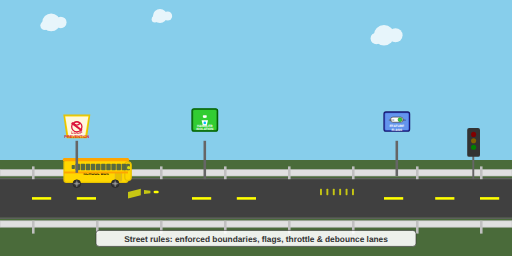
t = 0.00 s
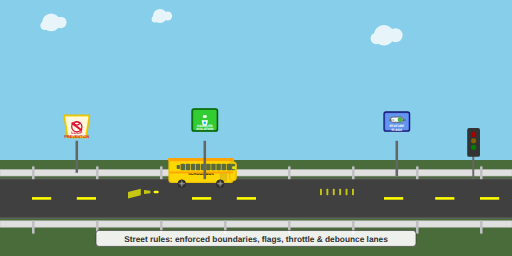
t = 1.75 s
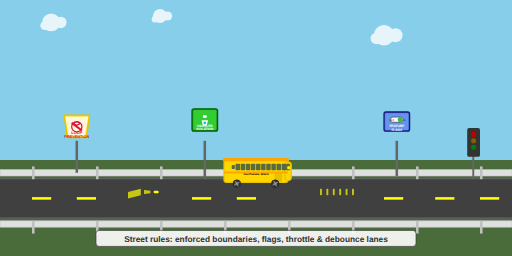
t = 2.67 s
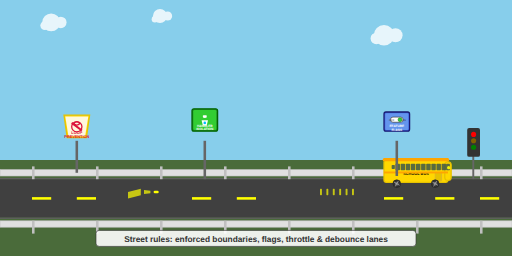
t = 5.33 s
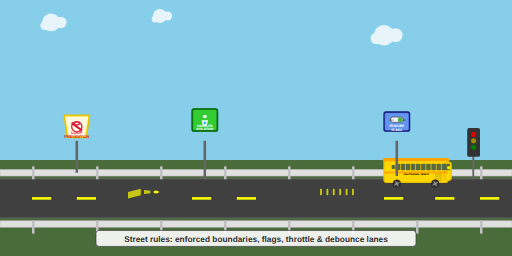
t = 6.67 s
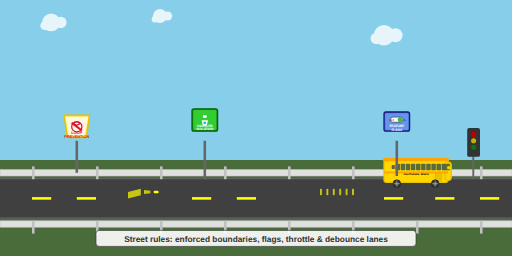
t = 8.00 s

The animated SVG that drew these frames (rendered in a browser with its animation timeline set to each time). Animation: 7 SMIL elements (animate=4,animateTransform=3); frames cover the first 8.00 s, repeats indefinitely.

<svg viewBox="0 0 800 400" xmlns="http://www.w3.org/2000/svg">
  <!-- Scene 5: Rules, boundaries, and street signs with traffic light animation -->
  
  <!-- Background sky -->
  <rect x="0" y="0" width="800" height="250" fill="#87CEEB"/>
  
  <!-- Clouds -->
  <g fill="#FFFFFF" opacity="0.8">
    <circle cx="80" cy="35" r="14"/>
    <circle cx="95" cy="35" r="9"/>
    <circle cx="70" cy="40" r="7"/>
    
    <circle cx="600" cy="55" r="16"/>
    <circle cx="618" cy="55" r="11"/>
    <circle cx="588" cy="60" r="9"/>
    
    <circle cx="250" cy="25" r="11"/>
    <circle cx="262" cy="25" r="7"/>
    <circle cx="242" cy="30" r="5"/>
  </g>
  
  <!-- Ground -->
  <rect x="0" y="250" width="800" height="150" fill="#4A6B3A"/>
  
  <!-- Road -->
  <rect x="0" y="280" width="800" height="60" fill="#404040"/>
  <rect x="0" y="278" width="800" height="2" fill="#606060"/>
  <rect x="0" y="340" width="800" height="2" fill="#606060"/>
  
  <!-- Enhanced guardrails -->
  <rect x="0" y="265" width="800" height="10" fill="#E0E0E0" stroke="#C0C0C0" stroke-width="1"/>
  <rect x="0" y="345" width="800" height="10" fill="#E0E0E0" stroke="#C0C0C0" stroke-width="1"/>
  
  <!-- Guardrail posts -->
  <g fill="#C0C0C0">
    <rect x="50" y="260" width="4" height="20"/>
    <rect x="150" y="260" width="4" height="20"/>
    <rect x="250" y="260" width="4" height="20"/>
    <rect x="350" y="260" width="4" height="20"/>
    <rect x="450" y="260" width="4" height="20"/>
    <rect x="550" y="260" width="4" height="20"/>
    <rect x="650" y="260" width="4" height="20"/>
    <rect x="750" y="260" width="4" height="20"/>
    
    <rect x="50" y="345" width="4" height="20"/>
    <rect x="150" y="345" width="4" height="20"/>
    <rect x="250" y="345" width="4" height="20"/>
    <rect x="350" y="345" width="4" height="20"/>
    <rect x="450" y="345" width="4" height="20"/>
    <rect x="550" y="345" width="4" height="20"/>
    <rect x="650" y="345" width="4" height="20"/>
    <rect x="750" y="345" width="4" height="20"/>
  </g>
  
  <!-- Lane markings for performance controls -->
  <!-- Debounce lane (left) - funnel with single pulse -->
  <g transform="translate(200, 290)">
    <!-- Funnel shape -->
    <polygon points="0,10 20,5 20,15 0,20" fill="#FFFF00" opacity="0.7"/>
    <polygon points="25,7 35,8 35,12 25,13" fill="#FFFF00" opacity="0.7"/>
    <!-- Single pulse after funnel -->
    <rect x="40" y="8" width="8" height="4" fill="#FFFF00" rx="2"/>
  </g>
  
  <!-- Throttle lane (right) - evenly spaced ticks -->
  <g transform="translate(500, 295)" fill="#FFFF00" opacity="0.7">
    <rect x="0" y="0" width="3" height="10" rx="1"/>
    <rect x="10" y="0" width="3" height="10" rx="1"/>
    <rect x="20" y="0" width="3" height="10" rx="1"/>
    <rect x="30" y="0" width="3" height="10" rx="1"/>
    <rect x="40" y="0" width="3" height="10" rx="1"/>
    <rect x="50" y="0" width="3" height="10" rx="1"/>
  </g>
  
  <!-- Regular dashed center line -->
  <g fill="#FFFF00">
    <rect x="50" y="308" width="30" height="4"/>
    <rect x="120" y="308" width="30" height="4"/>
    <rect x="300" y="308" width="30" height="4"/>
    <rect x="370" y="308" width="30" height="4"/>
    <rect x="600" y="308" width="30" height="4"/>
    <rect x="680" y="308" width="30" height="4"/>
    <rect x="750" y="308" width="30" height="4"/>
  </g>
  
  <!-- School bus with traffic light stop-and-go animation -->
  <g id="school-bus" transform="translate(350, 250)">
    <!-- Bus movement: approach traffic light, stop at red, proceed on green -->
    <animateTransform attributeName="transform" type="translate" 
                      values="100,250; 600,250; 600,250; 900,250" 
                      dur="16s" 
                      repeatCount="indefinite"/>
    
    <rect x="0" y="0" width="100" height="35" rx="4" ry="4" fill="#FFD700" stroke="#E6C200" stroke-width="2"/>
    <rect x="95" y="3" width="10" height="29" rx="5" ry="5" fill="#FFD700" stroke="#E6C200" stroke-width="2"/>
    <rect x="-2" y="-3" width="104" height="5" rx="2.5" ry="2.5" fill="#FFA500"/>
    
    <!-- Windows -->
    <rect x="90" y="6" width="7" height="10" rx="1" ry="1" fill="#2F4F4F" opacity="0.8"/>
    <rect x="82" y="6" width="7" height="10" rx="1" ry="1" fill="#2F4F4F" opacity="0.8"/>
    <rect x="74" y="6" width="7" height="10" rx="1" ry="1" fill="#2F4F4F" opacity="0.8"/>
    <rect x="66" y="6" width="7" height="10" rx="1" ry="1" fill="#2F4F4F" opacity="0.8"/>
    <rect x="58" y="6" width="7" height="10" rx="1" ry="1" fill="#2F4F4F" opacity="0.8"/>
    <rect x="50" y="6" width="7" height="10" rx="1" ry="1" fill="#2F4F4F" opacity="0.8"/>
    <rect x="42" y="6" width="7" height="10" rx="1" ry="1" fill="#2F4F4F" opacity="0.8"/>
    <rect x="34" y="6" width="7" height="10" rx="1" ry="1" fill="#2F4F4F" opacity="0.8"/>
    <rect x="26" y="6" width="7" height="10" rx="1" ry="1" fill="#2F4F4F" opacity="0.8"/>
    <rect x="18" y="6" width="7" height="10" rx="1" ry="1" fill="#2F4F4F" opacity="0.8"/>
    
    <rect x="97" y="6" width="6" height="10" rx="1" ry="1" fill="#2F4F4F" opacity="0.8"/>
    <rect x="12" y="8" width="5" height="6" rx="1" ry="1" fill="#2F4F4F" opacity="0.8"/>
    
    <rect x="80" y="20" width="10" height="13" rx="1" ry="1" fill="#E6C200" stroke="#D4AF37" stroke-width="1"/>
    <text x="50" y="24" text-anchor="middle" font-family="Arial, sans-serif" font-size="6" font-weight="bold" fill="#000">SCHOOL BUS</text>
    <rect x="0" y="18" width="100" height="3" fill="#FFA500"/>
    
    <circle cx="101" cy="12" r="2.5" fill="#FFFF00">
      <animate attributeName="opacity" values="0.8;1;0.8" dur="2s" repeatCount="indefinite"/>
    </circle>
    
    <!-- Wheels with spinning animation -->
    <g id="front-wheel">
      <circle cx="20" cy="37" r="6" fill="#333" stroke="#222" stroke-width="1"/>
      <circle cx="20" cy="37" r="3" fill="#666"/>
      <g transform-origin="20 37">
        <line x1="20" y1="32" x2="20" y2="42" stroke="#AAA" stroke-width="1"/>
        <line x1="15" y1="37" x2="25" y2="37" stroke="#AAA" stroke-width="1"/>
        <animateTransform attributeName="transform" type="rotate" values="0;360" dur="1s" repeatCount="indefinite"/>
      </g>
    </g>
    
    <g id="rear-wheel">
      <circle cx="80" cy="37" r="6" fill="#333" stroke="#222" stroke-width="1"/>
      <circle cx="80" cy="37" r="3" fill="#666"/>
      <g transform-origin="80 37">
        <line x1="80" y1="32" x2="80" y2="42" stroke="#AAA" stroke-width="1"/>
        <line x1="75" y1="37" x2="85" y2="37" stroke="#AAA" stroke-width="1"/>
        <animateTransform attributeName="transform" type="rotate" values="0;360" dur="1s" repeatCount="indefinite"/>
      </g>
    </g>
  </g>
  
  <!-- Street signs for rules and boundaries -->
  <!-- Loop Prevention sign -->
  <g id="loop-prevention-sign" transform="translate(100, 180)">
    <rect x="18" y="40" width="4" height="50" fill="#666"/>
    <polygon points="0,0 40,0 35,35 5,35" fill="#FFD700" stroke="#E6C200" stroke-width="2"/>
    <polygon points="2,2 38,2 33,33 7,33" fill="#FFF8DC"/>
    
    <!-- Loop symbol crossed out -->
    <circle cx="20" cy="18" r="8" fill="none" stroke="#DC143C" stroke-width="2"/>
    <path d="M 15,13 Q 20,8 25,13 Q 20,18 15,13" fill="none" stroke="#DC143C" stroke-width="2"/>
    <line x1="12" y1="12" x2="28" y2="24" stroke="#DC143C" stroke-width="3"/>
    
    <text x="20" y="30" text-anchor="middle" font-family="Arial, sans-serif" font-size="6" font-weight="bold" fill="#DC143C">LOOP</text>
    <text x="20" y="36" text-anchor="middle" font-family="Arial, sans-serif" font-size="6" font-weight="bold" fill="#DC143C">PREVENTION</text>
  </g>
  
  <!-- Handler Isolation sign -->
  <g id="handler-isolation-sign" transform="translate(300, 170)">
    <rect x="18" y="50" width="4" height="60" fill="#666"/>
    <rect x="0" y="0" width="40" height="35" fill="#228B22" stroke="#006400" stroke-width="2" rx="3"/>
    <rect x="2" y="2" width="36" height="31" fill="#32CD32" rx="2"/>
    
    <!-- Lab flask icon -->
    <g transform="translate(20, 18)">
      <rect x="-3" y="-8" width="6" height="4" fill="#FFFFFF" rx="1"/>
      <polygon points="-5,0 5,0 3,8 -3,8" fill="#FFFFFF"/>
      <circle cx="0" cy="4" r="2" fill="#00BFFF"/>
      <rect x="-1" y="-6" width="2" height="2" fill="#FFFFFF"/>
    </g>
    
    <text x="20" y="28" text-anchor="middle" font-family="Arial, sans-serif" font-size="5" font-weight="bold" fill="#FFFFFF">HANDLER</text>
    <text x="20" y="33" text-anchor="middle" font-family="Arial, sans-serif" font-size="5" font-weight="bold" fill="#FFFFFF">ISOLATION</text>
  </g>
  
  <!-- Feature Flags sign -->
  <g id="feature-flags-sign" transform="translate(600, 175)">
    <rect x="18" y="45" width="4" height="55" fill="#666"/>
    <rect x="0" y="0" width="40" height="30" fill="#4169E1" stroke="#191970" stroke-width="2" rx="3"/>
    <rect x="2" y="2" width="36" height="26" fill="#6495ED" rx="2"/>
    
    <!-- Toggle switch -->
    <rect x="10" y="8" width="20" height="8" fill="#FFFFFF" stroke="#333" stroke-width="1" rx="4"/>
    <circle cx="25" cy="12" r="3" fill="#32CD32" stroke="#228B22" stroke-width="1"/>
    <text x="8" y="14" font-family="Arial, sans-serif" font-size="4" fill="#333">OFF</text>
    <text x="28" y="14" font-family="Arial, sans-serif" font-size="4" fill="#333">ON</text>
    
    <text x="20" y="24" text-anchor="middle" font-family="Arial, sans-serif" font-size="5" font-weight="bold" fill="#FFFFFF">FEATURE</text>
    <text x="20" y="29" text-anchor="middle" font-family="Arial, sans-serif" font-size="5" font-weight="bold" fill="#FFFFFF">FLAGS</text>
  </g>
  
  <!-- Traffic light with synchronized sequence -->
  <g id="traffic-light" transform="translate(720, 190)">
    <rect x="18" y="50" width="3" height="40" fill="#666"/>
    <rect x="10" y="10" width="20" height="45" rx="3" ry="3" fill="#333"/>
    
    <!-- Red light (active during bus stop period) -->
    <circle cx="20" cy="20" r="4" fill="#FF0000">
      <animate attributeName="fill" values="#800000;#FF0000;#800000;#800000" dur="16s" repeatCount="indefinite"/>
    </circle>
    
    <!-- Yellow light (brief transition) -->
    <circle cx="20" cy="30" r="4" fill="#806000">
      <animate attributeName="fill" values="#806000;#806000;#FFFF00;#806000" dur="16s" repeatCount="indefinite"/>
    </circle>
    
    <!-- Green light (active during bus movement) -->
    <circle cx="20" cy="40" r="4" fill="#008000">
      <animate attributeName="fill" values="#008000;#008000;#008000;#00FF00" dur="16s" repeatCount="indefinite"/>
    </circle>
  </g>
  
  <!-- Caption -->
  <g id="caption" transform="translate(400, 370)">
    <rect x="-250" y="-10" width="500" height="25" fill="#FFFFFF" fill-opacity="0.9" stroke="#333" stroke-width="1" rx="5"/>
    <text x="0" y="8" text-anchor="middle" font-family="Arial, sans-serif" font-size="13" font-weight="bold" fill="#333">Street rules: enforced boundaries, flags, throttle &amp; debounce lanes</text>
  </g>
</svg>
